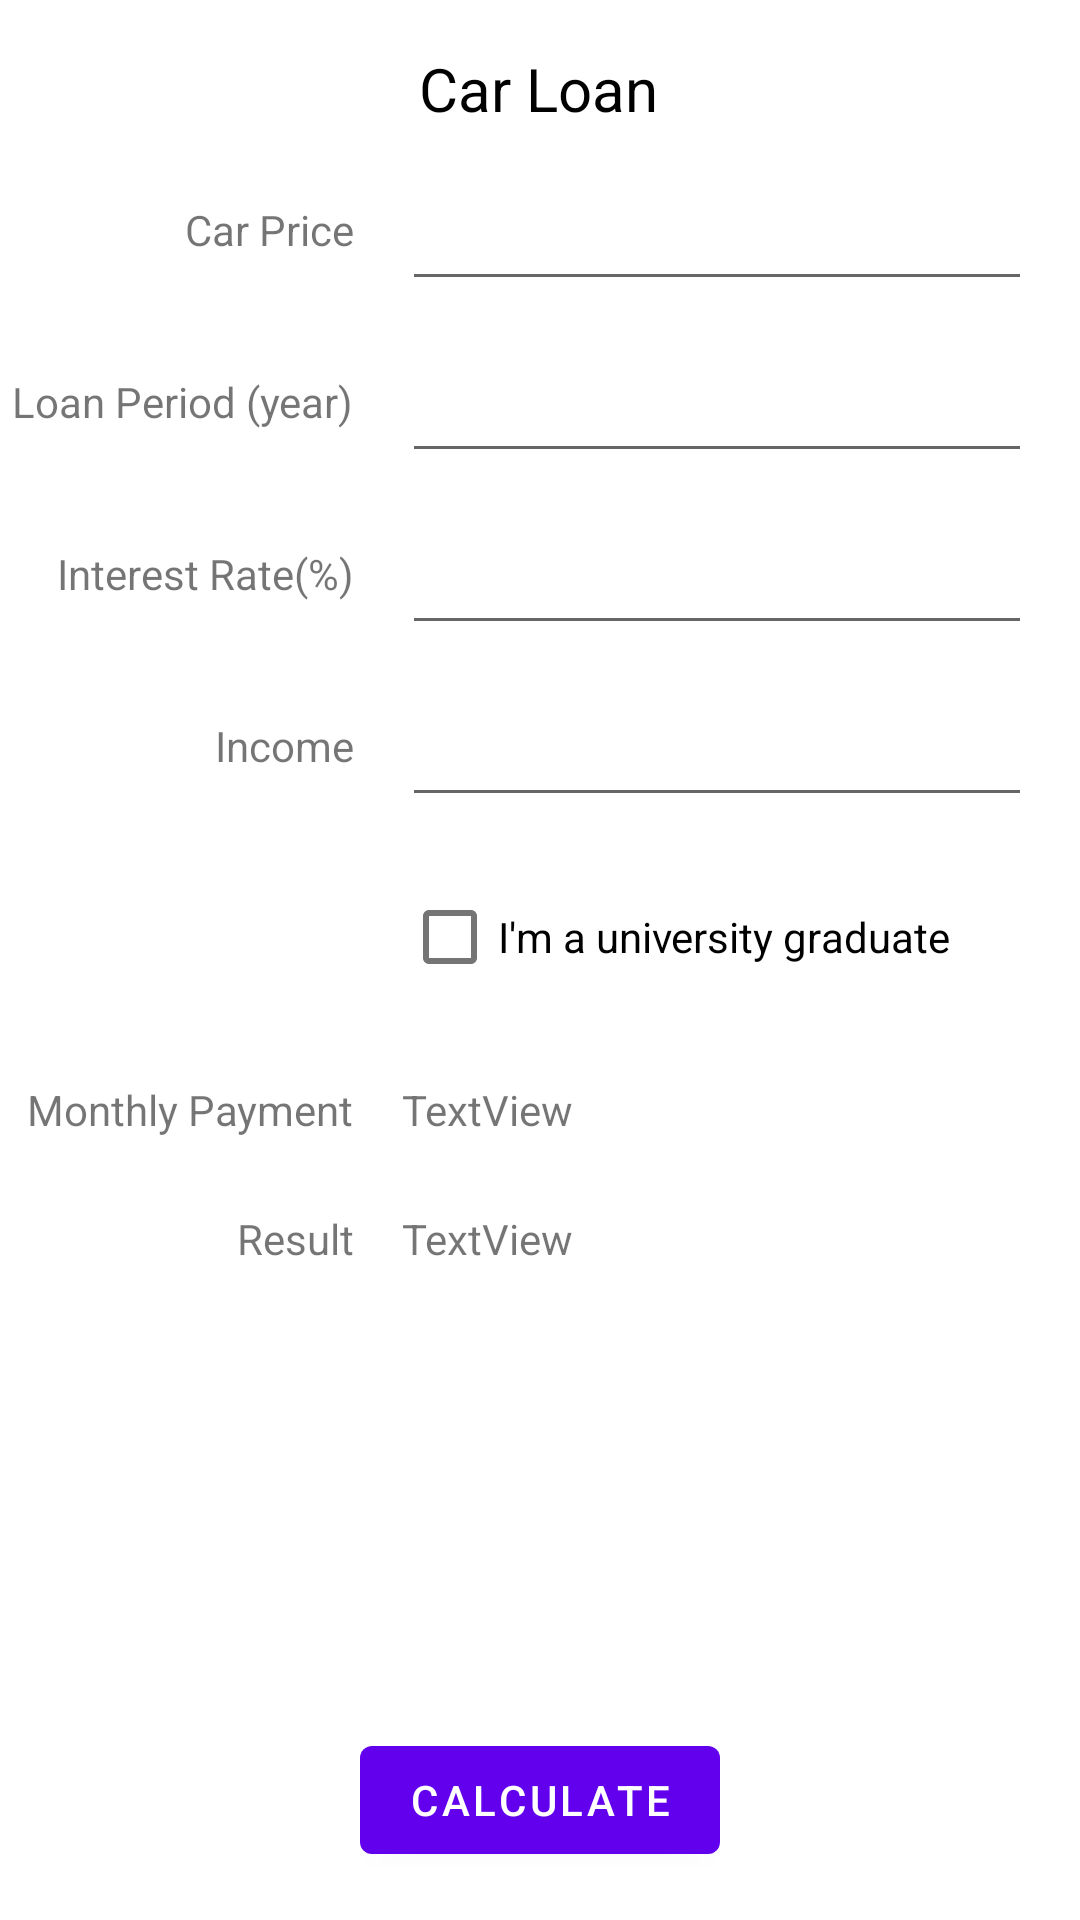

Layout XML and referenced resources for this Android screen:
<!-- AndroidManifest.xml: application theme Theme.CarLoan -->
<!-- res/layout/fragment_first.xml -->
<?xml version="1.0" encoding="utf-8"?>
<androidx.constraintlayout.widget.ConstraintLayout xmlns:android="http://schemas.android.com/apk/res/android"
    xmlns:app="http://schemas.android.com/apk/res-auto"
    xmlns:tools="http://schemas.android.com/tools"
    android:layout_width="match_parent"
    android:layout_height="match_parent"
    tools:context=".FirstFragment">

    <TextView
        android:id="@+id/textview_first"
        android:layout_width="wrap_content"
        android:layout_height="wrap_content"
        android:layout_marginTop="16dp"
        android:text="@string/first_fragment_label"
        android:textColor="@color/black"
        android:textSize="20sp"
        app:layout_constraintEnd_toEndOf="parent"
        app:layout_constraintHorizontal_bias="0.498"
        app:layout_constraintStart_toStartOf="parent"
        app:layout_constraintTop_toTopOf="parent" />

    <ImageView
        android:id="@+id/button_first"
        android:layout_width="wrap_content"
        android:layout_height="wrap_content"
        android:layout_marginStart="8dp"
        android:layout_marginTop="24dp"
        app:layout_constraintEnd_toEndOf="parent"
        app:layout_constraintStart_toEndOf="@+id/editTextNumberDecimal3"
        app:layout_constraintTop_toBottomOf="@+id/editTextNumberDecimal2"
        app:srcCompat="@drawable/ic_baseline_info_24" />

    <androidx.constraintlayout.widget.Guideline
        android:id="@+id/guideline3"
        android:layout_width="wrap_content"
        android:layout_height="wrap_content"
        android:orientation="vertical"
        app:layout_constraintGuide_percent="0.35" />

    <TextView
        android:id="@+id/textView2"
        android:layout_width="wrap_content"
        android:layout_height="wrap_content"
        android:layout_marginTop="24dp"
        android:layout_marginEnd="8dp"
        android:text="@string/price"
        app:layout_constraintEnd_toStartOf="@+id/guideline3"
        app:layout_constraintTop_toBottomOf="@+id/textview_first" />

    <TextView
        android:id="@+id/textView3"
        android:layout_width="wrap_content"
        android:layout_height="wrap_content"
        android:layout_marginTop="24dp"
        android:layout_marginEnd="8dp"
        android:text="@string/period"
        app:layout_constraintEnd_toStartOf="@+id/guideline3"
        app:layout_constraintTop_toBottomOf="@+id/editTextNumberDecimal" />

    <TextView
        android:id="@+id/textView4"
        android:layout_width="wrap_content"
        android:layout_height="wrap_content"
        android:layout_marginTop="24dp"
        android:layout_marginEnd="8dp"
        android:text="@string/interest_rate"
        app:layout_constraintEnd_toStartOf="@+id/guideline3"
        app:layout_constraintTop_toBottomOf="@+id/editTextNumberDecimal2" />

    <TextView
        android:id="@+id/textView5"
        android:layout_width="wrap_content"
        android:layout_height="wrap_content"
        android:layout_marginTop="24dp"
        android:layout_marginEnd="8dp"
        android:text="@string/income"
        app:layout_constraintEnd_toStartOf="@+id/guideline3"
        app:layout_constraintTop_toBottomOf="@+id/editTextNumberDecimal3" />

    <EditText
        android:id="@+id/editTextNumberDecimal"
        android:layout_width="wrap_content"
        android:layout_height="wrap_content"
        android:layout_marginStart="8dp"
        android:layout_marginTop="16dp"
        android:ems="10"
        android:inputType="numberDecimal"
        app:layout_constraintStart_toStartOf="@+id/guideline3"
        app:layout_constraintTop_toBottomOf="@+id/textview_first" />

    <EditText
        android:id="@+id/editTextNumberDecimal2"
        android:layout_width="wrap_content"
        android:layout_height="wrap_content"
        android:layout_marginStart="8dp"
        android:layout_marginTop="16dp"
        android:ems="10"
        android:inputType="numberDecimal"
        app:layout_constraintStart_toStartOf="@+id/guideline3"
        app:layout_constraintTop_toBottomOf="@+id/editTextNumberDecimal" />

    <EditText
        android:id="@+id/editTextNumberDecimal3"
        android:layout_width="wrap_content"
        android:layout_height="wrap_content"
        android:layout_marginStart="8dp"
        android:layout_marginTop="16dp"
        android:ems="10"
        android:inputType="numberDecimal"
        app:layout_constraintStart_toStartOf="@+id/guideline3"
        app:layout_constraintTop_toBottomOf="@+id/editTextNumberDecimal2" />

    <EditText
        android:id="@+id/editTextNumberDecimal4"
        android:layout_width="wrap_content"
        android:layout_height="wrap_content"
        android:layout_marginStart="8dp"
        android:layout_marginTop="16dp"
        android:ems="10"
        android:inputType="numberDecimal"
        app:layout_constraintStart_toStartOf="@+id/guideline3"
        app:layout_constraintTop_toBottomOf="@+id/editTextNumberDecimal3" />

    <Button
        android:id="@+id/button"
        android:layout_width="wrap_content"
        android:layout_height="wrap_content"
        android:layout_marginBottom="16dp"
        android:text="@string/calculate"
        app:layout_constraintBottom_toBottomOf="parent"
        app:layout_constraintEnd_toEndOf="parent"
        app:layout_constraintStart_toStartOf="parent" />

    <CheckBox
        android:id="@+id/checkBox"
        android:layout_width="wrap_content"
        android:layout_height="wrap_content"
        android:layout_marginStart="8dp"
        android:layout_marginTop="16dp"
        android:text="@string/uni_grad"
        app:layout_constraintStart_toStartOf="@+id/guideline3"
        app:layout_constraintTop_toBottomOf="@+id/editTextNumberDecimal4" />

    <TextView
        android:id="@+id/textView8"
        android:layout_width="wrap_content"
        android:layout_height="wrap_content"
        android:layout_marginTop="24dp"
        android:layout_marginEnd="8dp"
        android:text="@string/result"
        app:layout_constraintEnd_toStartOf="@+id/guideline3"
        app:layout_constraintTop_toBottomOf="@+id/textView9" />

    <TextView
        android:id="@+id/textView9"
        android:layout_width="wrap_content"
        android:layout_height="wrap_content"
        android:layout_marginStart="8dp"
        android:layout_marginTop="24dp"
        android:text="TextView"
        app:layout_constraintStart_toStartOf="@+id/guideline3"
        app:layout_constraintTop_toBottomOf="@+id/checkBox" />

    <TextView
        android:id="@+id/textView10"
        android:layout_width="wrap_content"
        android:layout_height="wrap_content"
        android:layout_marginTop="24dp"
        android:layout_marginEnd="8dp"
        android:text="@string/monthly_payment"
        app:layout_constraintEnd_toStartOf="@+id/guideline3"
        app:layout_constraintTop_toBottomOf="@+id/checkBox" />

    <TextView
        android:id="@+id/textView11"
        android:layout_width="wrap_content"
        android:layout_height="wrap_content"
        android:layout_marginStart="8dp"
        android:layout_marginTop="24dp"
        android:text="TextView"
        app:layout_constraintStart_toStartOf="@+id/guideline3"
        app:layout_constraintTop_toBottomOf="@+id/textView9" />

</androidx.constraintlayout.widget.ConstraintLayout>
<!-- resources referenced by this layout -->
<resources>
  <string name="calculate">Calculate</string>
  <string name="first_fragment_label">Car Loan</string>
  <string name="income">Income</string>
  <string name="interest_rate">Interest Rate(%)</string>
  <string name="monthly_payment">Monthly Payment</string>
  <string name="period">Loan Period (year)</string>
  <string name="price">Car Price</string>
  <string name="result">Result</string>
  <string name="uni_grad">I\'m a university graduate</string>
  <style name="Theme.CarLoan" parent="Theme.MaterialComponents.DayNight.DarkActionBar">
          
          <item name="colorPrimary">@color/purple_500</item>
          <item name="colorPrimaryVariant">@color/purple_700</item>
          <item name="colorOnPrimary">@color/white</item>
          
          <item name="colorSecondary">@color/teal_200</item>
          <item name="colorSecondaryVariant">@color/teal_700</item>
          <item name="colorOnSecondary">@color/black</item>
          
          <item name="android:statusBarColor" tools:targetApi="l">?attr/colorPrimaryVariant</item>
          
      </style>
  <!-- not gathered from this repository: default colours our renderer supplied (Android Studio template values) -->
  <color name="purple_500">#FF6200EE</color>
  <color name="purple_700">#FF3700B3</color>
  <color name="teal_200">#FF03DAC5</color>
  <color name="teal_700">#FF018786</color>
  <color name="black">#FF000000</color>
  <color name="white">#FFFFFFFF</color>
</resources>
